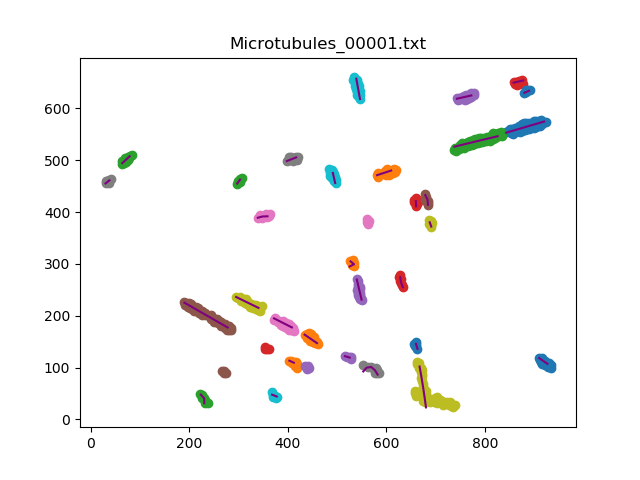

The table this chart was drawn from, first rows:
843.0	553.1704957227141	10	10	-3
852.6	555.9	10	10	-3
862.3	558.5	10	10	-3
871.9	561.2	10	10	-3
881.5	563.9	10	10	-3
891.1	566.6	10	10	-3
900.8	569.3	10	10	-3
910.4	572	10	10	-3
920	574.7	10	10	-3
434.0	163.4	10	10	-3
442.4	158	10	10	-3
450.7	152.5	10	10	-3
459.1	147	10	10	-3
738.0	526.2	10	10	-3
747.7	528.4	10	10	-3
757.5	530.7	10	10	-3
767.2	532.9	10	10	-3
777	535.1	10	10	-3
786.7	537.4	10	10	-3
796.5	539.6	10	10	-3
806.2	541.8	10	10	-3
816	544.1	10	10	-3
825.7	546.3	10	10	-3
660.2	411.0	10	10	-3
659.7	421	10	10	-3
743.0	618.7	10	10	-3
752.8	620.8	10	10	-3
762.5	622.9	10	10	-3
772.3	625	10	10	-3
190.0	225.2	10	10	-3
198.8	220.4	10	10	-3
207.5	215.6	10	10	-3
216.3	210.8	10	10	-3
225.1	206	10	10	-3
233.9	201.2	10	10	-3
242.6	196.4	10	10	-3
251.4	191.6	10	10	-3
260.2	186.8	10	10	-3
269	182.1	10	10	-3
277.8	177.3	10	10	-3
372.0	194.8	10	10	-3
381	190.4	10	10	-3
390	186.1	10	10	-3
399	181.8	10	10	-3
408	177.4	10	10	-3
398.0	498.4	10	10	-3
407.4	501.9	10	10	-3
416.7	505.5	10	10	-3
295.0	236.1	10	10	-3
304.1	231.9	10	10	-3
313.1	227.7	10	10	-3
322.2	223.5	10	10	-3
331.3	219.3	10	10	-3
340.3	215.1	10	10	-3
546.4	618.0	10	10	-3
544.5	627.8	10	10	-3
542.7	637.6	10	10	-3
540.8	647.5	10	10	-3
538.9	657.3	10	10	-3
910.0	118.2	10	10	-3
918.3	112.7	10	10	-3
... 68 more rows
